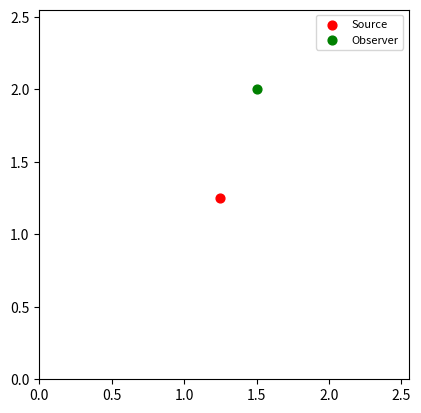
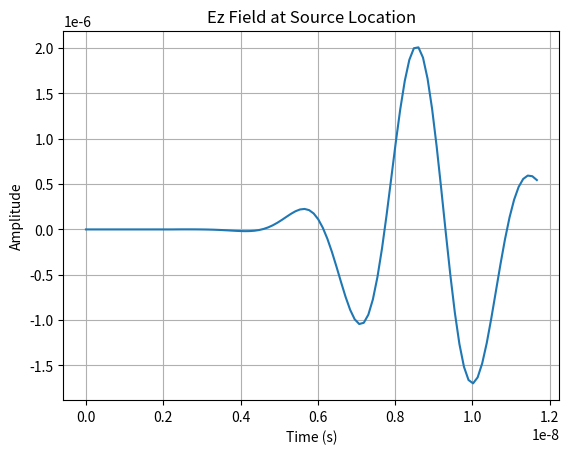
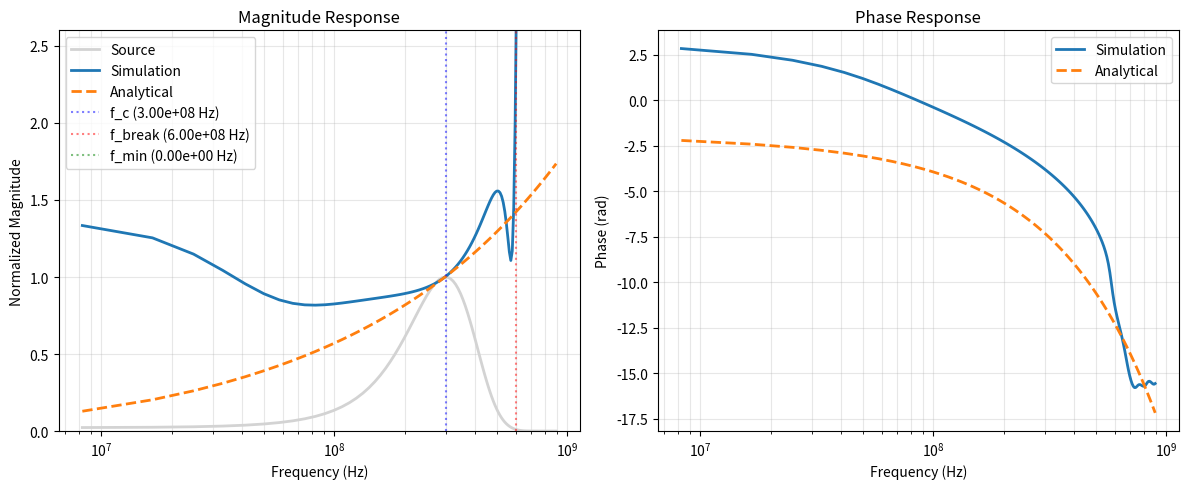
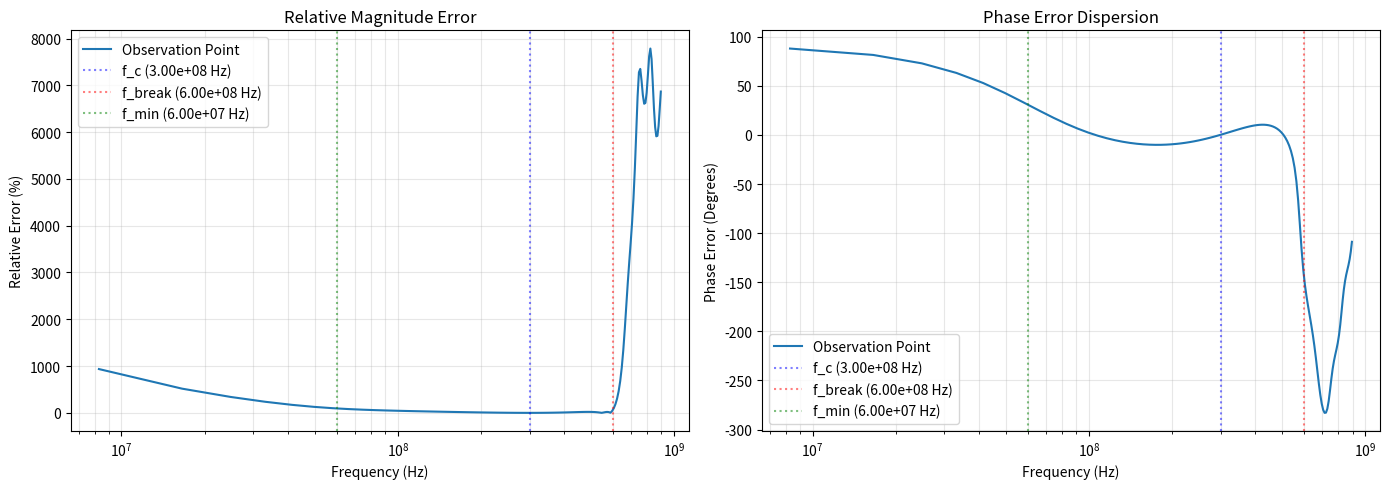

Reproduce these figures in Python, in order.
import time
import numpy as np
from tqdm import tqdm
import scipy.sparse as sp
from scipy.sparse import kron
import scipy.sparse.linalg as spla
import matplotlib.pyplot as plt
from matplotlib.animation import ArtistAnimation
import scipy.special as sp_special
from scipy.fft import fft, fftfreq
from scipy.linalg import dft

class FCI_TM_Solver:
    def __init__(self, Nx, Ny, Nt, lambda0, CFL, bc='PEC', solver="Schur", finesse=20):
        # Parameters
        self.Nx, self.Ny, self.Nt = Nx, Ny, Nt
        self.lambda0, self.CFL = lambda0, CFL
        self.finesse = finesse
        self.dx, self.dy = lambda0 / self.finesse, lambda0 / self.finesse
        self.bc = bc.upper()
        self.solver = solver

        # PBC drops the redundant N+1 boundary node to form a perfect ring
        self.nx_n = self.Nx if self.bc == 'PBC' else self.Nx + 1
        self.ny_n = self.Ny if self.bc == 'PBC' else self.Ny + 1

        # Material shizzle
        self.eps, self.mu, self.c = 8.854e-12, 1.256e-6, 3e8
        self.Z0 = np.sqrt(self.mu / self.eps)

        self.sigma = np.zeros((self.nx_n, self.ny_n)) #Define Drude media (so sigma_DC)
        self.gamma = 0.0
        self.epsilon_r  = np.ones((self.nx_n, self.ny_n))

        self.v_local = self.c / np.sqrt(self.epsilon_r)
        self.Z_local = self.Z0 / np.sqrt(self.epsilon_r)
        
        # Source Parameters
        self.f_c    = self.c / self.lambda0
        self.A      = 1.0
        self.a      = 3 # Amount of sigmas between fc and 0 in frequency domain
        self.sig_t  = self.a / (2 * np.pi * self.f_c)
        self.t0     = 4 * self.sig_t

        # Component lengths
        self.dt = CFL / (self.c * np.sqrt(1/self.dx**2 + 1/self.dy**2))
        self.len_hx = self.nx_n * self.Ny
        self.len_hy = self.Nx * self.ny_n
        self.len_ez = self.nx_n * self.ny_n
        
        # Hx & Hx_dot + Hy & Hy_dot + Ez & Ez_dot & Ez_ddot & Jz:
        self.total_len = 2 * self.len_hx + 2 * self.len_hy + 4 * self.len_ez
        ez_start = 2*self.len_hx + 2*self.len_hy
        self.idx_ez = slice(ez_start, ez_start + self.len_ez)
        
        self._build_system()

    def my_src(self, t):
        # Gaussian Pulse: A * cos(2*pi*fc*(t-t0)) * exp(-0.5 * ((t-t0)/sig_t)**2)
        return self.A * np.cos(2 * np.pi * self.f_c * (t - self.t0)) * \
               np.exp(-0.5 * ((t - self.t0) / self.sig_t)**2)

    def _get_pml_profiles(self):
        self.kx = np.ones((self.nx_n,self.ny_n))
        self.ky = np.ones((self.nx_n,self.ny_n))
        self.sx = np.zeros((self.nx_n,self.ny_n))
        self.sy = np.zeros((self.nx_n,self.ny_n))

        p, m = int(1 * self.finesse), 4
        k_max = 2
        s_max = (m + 1) / (150 * np.pi * min([self.dx, self.dy]))

        for i in range(p):
            d_pml = (p - i) / p
            val_k = 1.0 + (k_max - 1.0) * (d_pml**m)
            val_s = s_max * (d_pml**m)

            self.kx[i, :], self.kx[-1-i, :] = val_k, val_k
            self.ky[:, i], self.ky[:, -1-i] = val_k, val_k
            self.sx[i, :], self.sx[-1-i, :] = val_s, val_s
            self.sy[:, i], self.sy[:, -1-i] = val_s, val_s
        
        return self.sx, self.sy, self.kx, self.ky
    
    def _get_operators(self, n, d):
        if self.bc == 'PBC':
            ones = np.ones(n)
            Ix = sp.eye(n, format='csr')
            
            Dx = sp.diags_array(1/d) @ sp.diags_array([-ones, ones, ones], offsets=[0, 1, 1-n], shape=(n, n), format='csr')

            A = sp.diags_array([ones, ones, ones], offsets=[0, 1, 1-n], shape=(n, n), format='csr')
            
            return Ix, Dx, A
        
        else:
            Ix = sp.eye(n + 1, format='csr')

            Dx = (sp.eye(n, n + 1, k=1) - sp.eye(n, n + 1, k=0)) / (2*d)
            Dtx = ((sp.eye(n + 1, n, k=0) - sp.eye(n + 1, n, k=-1)) / (2*d)).tolil()
            Dtx[n, n-1] = - 1 / d

            A1 = sp.diags_array(1/(2*d)) @ sp.diags_array([1, 1], offsets=[0, -1], shape=(n, n-1), format='csr')
            A2 = sp.diags_array(1/(2*d)) @ sp.diags_array([1, 1], offsets=[0, 1], shape=(n, n+1), format='csr')

            return Ix, Dx.tocsr(), Dtx.tocsr(), A1.tocsr(), A2.tocsr()

    def _build_system(self):
        v, Z, gamma, dt = self.v_local, self.Z_local, self.gamma, self.dt
        sx, sy, kx, ky = self._get_pml_profiles()

        dxn = self.dx * np.ones(self.nx_n)
        dyn = self.dy * np.ones(self.ny_n)
        # dxn[self.Nx//2 - 5:self.Nx//2 + 5] = self.dx * 0.1 # np.linspace(0.2, 1.0, 10)  # Optional: Local refinement in the center
        
        N = self.nx_n * self.ny_n
        I = sp.eye(N, format='csr')

        Ix, Dx, Ax = self._get_operators(self.Nx, dxn)
        Iy, Dy, Ay = self._get_operators(self.Ny, dyn)
        

        # Update coefficients
        bxp = (kx / (v * dt) + Z * sx / 2.0).flatten()
        byp = (ky / (v * dt) + Z * sy / 2.0).flatten()
        bxm = (kx / (v * dt) - Z * sx / 2.0).flatten()
        bym = (ky / (v * dt) - Z * sy / 2.0).flatten()


        bz = (1.0 / (v * dt)).flatten()
        ap = (2.0 * gamma / (v * dt) + 1.0).flatten()
        am = (2.0 * gamma / (v * dt) - 1.0).flatten()
        Z = Z.flatten()
        v = v.flatten()
        sigma = self.sigma.flatten()
        def diag(vec):
            return sp.diags_array(vec, offsets=0, format='csc')
            
        L11 = diag(bz);                             L12 = diag(-bxp)
        L22 = kron(Ix,Ay) @ diag(byp);              L25 = kron(Ix, Dy) @ diag(1/Z)
        L33 = diag(bxp);                            L34 = diag(-byp)
        L44 = kron(Ax,Iy) @ diag(bz);               L45 = kron(Dx, Iy) @ diag(-1/Z)
        L55 = diag(byp);                            L56 = diag(-bz)
        L66 = diag(bxp);                            L67 = diag(-1 / (v * dt))
        L71 = kron(Ax,Dy);      L73 = -kron(Dx,Ay); L77 = kron(Ax,Ay) @ diag(1 / (Z * v * dt));     L78 = kron(Ax,Ay)/2
        L87 = diag(-sigma);     L88 = diag(ap)

        # Assemble LHS Block Matrix
        self.LHS = sp.bmat([
            [L11,  L12,  None, None, None, None, None, None], # hx
            [None, L22,  None, None, L25,  None, None, None], # hx_dot
            [None, None, L33,  L34,  None, None, None, None], # hy
            [None, None, None, L44,  L45,  None, None, None], # hy_dot
            [None, None, None, None, L55,  L56,  None, None], # ez
            [None, None, None, None, None, L66,  L67,  None], # ez_dot
            [L71,  None, L73,  None, None, None, L77,  L78 ], # ez_ddot
            [None, None, None, None, None, None, L87,  L88 ]  # jz
        ], format='csc')

        # RHS uses beta_m and flips signs on derivative terms
        R11 = diag(bz);                             R12 = diag(-bxm)
        R22 = kron(Ix,Ay) @ diag(bym);              R25 = kron(Ix, Dy) @ diag(-1/Z)
        R33 = diag(bxm);                            R34 = diag(-bym)
        R44 = kron(Ax,Iy) @ diag(bz);               R45 = kron(Dx, Iy) @ diag(1/Z)
        R55 = diag(bym);                            R56 = diag(-bz)
        R66 = diag(bxm);                            R67 = diag(-1 / (v * dt))
        R71 = -kron(Ax,Dy);      R73 = kron(Dx,Ay); R77 = kron(Ax,Ay) @ diag(1 / (Z * v * dt));     R78 = -kron(Ax,Ay)/2
        R87 = diag(sigma);       R88 = diag(am)

        # Assemble RHS Block Matrix
        self.RHS = sp.bmat([
            [R11,  R12,  None, None, None, None, None, None], # hx
            [None, R22,  None, None, R25,  None, None, None], # hx_dot
            [None, None, R33,  R34,  None, None, None, None], # hy
            [None, None, None, R44,  R45,  None, None, None], # hy_dot
            [None, None, None, None, R55,  R56,  None, None], # ez
            [None, None, None, None, None, R66,  R67,  None], # ez_dot
            [R71,  None, R73,  None, None, None, R77,  R78 ], # ez_ddot
            [None, None, None, None, None, None, R87,  R88 ]  # jz
        ], format='csc')

        if self.solver == "default":
            print("Pre-factoring the 8x8 system...")
            self.solve_func = spla.factorized(self.LHS.tocsc())

        elif self.solver == "Schur":
            print("Pre-factoring the 8x8 system using Schur complement...")
            
            # Extract blocks
            M11 = self.LHS[:2*self.len_hx + 2*self.len_hy, :2*self.len_hx + 2*self.len_hy].tocsc()
            M12 = self.LHS[:2*self.len_hx + 2*self.len_hy, 2*self.len_hx + 2*self.len_hy:].tocsc()
            M21 = self.LHS[2*self.len_hx + 2*self.len_hy:, :2*self.len_hx + 2*self.len_hy].tocsc()
            M22 = self.LHS[2*self.len_hx + 2*self.len_hy:, 2*self.len_hx + 2*self.len_hy:].tocsc()
            
            #Use DFT to compute inverses of the circulant blocks in M11 efficiently
            first_row = np.array([1.0, 1.0] + [0.0] * (self.Nx - 2))   # first row of Ax2 = I + S
            eigenvalues = np.fft.fft(first_row)                     # λ_k = 1 + e^{2πik/n}

            L11_inv = diag(1.0/L11.diagonal())
            L22_inv = diag(1/byp) @ kron(Ix, Ay_inv)
            L33_inv = diag(1.0/L33.diagonal())
            L44_inv = diag(1/bz) @ kron(Ax_inv, Iy)

            # Invert M11
            M11_inv = sp.bmat([
                [L11_inv,  -L11_inv @ L12 @ L22_inv,  None,       None],
                [None,      L22_inv,                  None,       None],
                [None,      None,                     L33_inv,  -L33_inv @ L34 @ L44_inv],
                [None,      None,                     None,       L44_inv]
            ], format='csc')

            # Precompute S = M22 - M21 * M11_inv * M12
            S = M22 - M21 @ M11_inv @ M12
            S_fact = spla.factorized(S.tocsc())

            # Define the solver function
            def solve_schur(b):
                # Split b into b1 and b2
                b1 = b[:2*self.len_hx + 2*self.len_hy]
                b2 = b[2*self.len_hx + 2*self.len_hy:]

                # Solve for u2 = S_inv* (b2 - M21 * M11_inv * b1)
                u2 = S_fact(b2 - M21 @ M11_inv @ b1)

                # Solve for u1 = M11_inv * (b1 - M12 * u2)
                u1 = M11_inv @ (b1 - M12 @ u2)

                # Combine to get full solution
                return np.concatenate([u1, u2])

            self.solve_func = solve_schur
            

    def run_simulation(self, src_pos, obs_pos, frame_skip=2):
        u = np.zeros(self.total_len)
        ez_history = []
        movie_frames = []
        
        # Global index for Ez component at src_pos
        offset = self.idx_ez.start  # = 2*len_hx + 2*len_hy
        x0, y0 = src_pos
        x_obs, y_obs = obs_pos

        src_idx = offset + x0 * self.ny_n + y0

        shifts = [(0, 0), (1, 0), (-1, 0), (0, 1), (0, -1)]
        neighbors = [offset + ((x0 + dx) % self.nx_n) * self.ny_n + ((y0 + dy) % self.ny_n) for dx, dy in shifts]
        weights = np.array([0.5, 0.125, 0.125, 0.125, 0.125])

        fig, ax = plt.subplots()
        
        # Static markers for source and observation points
        ax.scatter(x0 * self.dx, y0 * self.dy, color='red', s=40, zorder=2, label='Source')
        ax.scatter(x_obs * self.dx, y_obs * self.dy, color='green', s=40, zorder=2, label='Observer')
        ax.legend(loc='upper right', fontsize=8)

        for i in tqdm(range(self.Nt), desc=f"Simulating ({self.bc})"):
            t = i * self.dt
            b = self.RHS.dot(u)

            #Smooth source over a couple of grid points to prevent checkerboarding
            src_val = self.my_src(t) * self.dx * self.dy  
            # b[src_idx] -= src_val  # Inject into central point and one neighbor for smoother excitation
            for idx, w in zip(neighbors, weights):
                b[idx] += src_val * w

            u = self.solve_func(b)
            ez_2d = u[self.idx_ez].reshape((self.nx_n, self.ny_n))
            ez_history.append(ez_2d[x_obs, y_obs])
            
            if i % frame_skip == 0:
                txt = ax.text(0.5, 1.05, f'Step: {i}/{self.Nt} | BC: {self.bc}', ha="center", transform=ax.transAxes)
                img = ax.imshow(ez_2d.T * self.Z_local, cmap='RdBu', origin='lower', animated=True,
                                extent=[0, self.Nx*self.dx, 0, self.Ny*self.dy], vmin=-0.1, vmax=0.1, zorder=1)
                movie_frames.append([txt, img])
        
        ani = ArtistAnimation(fig, movie_frames, interval=100, blit=True)
        return ani, np.array(ez_history)

    @staticmethod
    def plot_1d_intensity(dt, ez_rec):
        plt.figure()
        plt.plot(np.arange(len(ez_rec)) * dt, ez_rec)
        plt.title("Ez Field at Source Location")
        plt.xlabel("Time (s)")
        plt.ylabel("Amplitude")
        plt.grid(True)
        plt.show()

    def verify_with_hankel(self, ez_obs_data, src_pos, obs_pos, hankel_f_min=None, hankel_f_max=None):
        print("\n--- Plotting Hankel verification ---")
        
        dx_m = (obs_pos[0] - src_pos[0]) * self.dx
        dy_m = (obs_pos[1] - src_pos[1]) * self.dy
        r = np.sqrt(dx_m**2 + dy_m**2)
        
        if r == 0:
            raise ValueError("r must be greater than zero")

        # Setup time and frequency 
        t = np.arange(self.Nt) * self.dt
        n_pad = 2**int(np.ceil(np.log2(self.Nt * 8)))  # High resolution zero padding
        freqs = fftfreq(n_pad, self.dt)
        f_min = hankel_f_min if hankel_f_min is not None else self.f_c * 0.2
        f_max = hankel_f_max if hankel_f_max is not None else self.f_c * 1.8
        band_idx = np.where((freqs > f_min) & (freqs < f_max))[0]
        f_valid = freqs[band_idx]
        omega = 2 * np.pi * f_valid
        k0 = omega / self.c
        
        # FFT of simulation data and the source function (with zero padding)
        src_time = self.my_src(t)
        J_src_f = fft(src_time, n=n_pad) * self.dt
        J_src_valid = J_src_f[band_idx]
        
        Ez_sim_f = fft(ez_obs_data, n=n_pad) * self.dt
        Ez_sim_valid = Ez_sim_f[band_idx]
        
        H_sim = Ez_sim_valid / J_src_valid
        H_sim_corrected = H_sim * np.exp(1j * omega * self.dt)

        # Analytical Solution
        H_analytical = -(omega * self.mu / 4) * sp_special.hankel2(0, k0 * r)
        
        # Save Hankel data for error analysis
        self._hankel_data = {
            "f_valid": f_valid, 
            "obs_points": {
                "Observation Point": {
                    "H_sim": H_sim_corrected,
                    "H_analytical": H_analytical
                }
            }
        }

        # Plotting — Magnitude and Phase only
        fig, axes = plt.subplots(1, 2, figsize=(12, 5))
        idx_fc = np.argmin(np.abs(f_valid - self.f_c))
        
        ax = axes[0]
        ax.plot(f_valid, np.abs(J_src_valid) / np.abs(J_src_valid[idx_fc]), label='Source', lw=2, color='lightgray', alpha=1.0)
        
        norm_sim = np.abs(H_sim_corrected[idx_fc])
        norm_anal = np.abs(H_analytical[idx_fc])
        
        ax.plot(f_valid, np.abs(H_sim_corrected) / norm_sim, label='Simulation', lw=2)
        ax.plot(f_valid, np.abs(H_analytical) / norm_anal, '--', label='Analytical', lw=2)
        
        f_break = 2 * self.f_c
        max_val = np.max(np.abs(H_sim_corrected[f_valid < f_break]) / norm_sim) if np.any(f_valid < f_break) else 1.0
        
        axes[1].plot(f_valid, np.unwrap(np.angle(H_sim_corrected)), label='Simulation', lw=2)
        axes[1].plot(f_valid, np.unwrap(np.angle(H_analytical)), '--', label='Analytical', lw=2)

        ax.set_ylim(0, 1.3 * max_val)
        ax.axvline(self.f_c, color='blue', ls=':', alpha=0.5, label=f'f_c ({self.f_c:.2e} Hz)')
        ax.axvline(f_break, color='red', ls=':', alpha=0.5, label=f'f_break ({f_break:.2e} Hz)')
        ax.axvline(f_min, color='green', ls=':', alpha=0.5, label=f'f_min ({f_min:.2e} Hz)')
        ax.set_xscale('log')
        ax.set_title('Magnitude Response')
        ax.set_xlabel('Frequency (Hz)')
        ax.set_ylabel('Normalized Magnitude')
        ax.legend()
        ax.grid(True, which='both', alpha=0.3)
        
        axes[1].set_xscale('log')
        axes[1].set_title('Phase Response')
        axes[1].set_xlabel('Frequency (Hz)')
        axes[1].set_ylabel('Phase (rad)')
        axes[1].legend()
        axes[1].grid(True, which='both', alpha=0.3)
        
        plt.tight_layout()
        plt.show()

    def plot_error_analysis(self):
        if not hasattr(self, "_hankel_data"):
            print("Run verify_with_hankel first!")
            return
            
        hd = self._hankel_data
        f_valid = hd["f_valid"]
        
        # Print key frequency limits
        f_src_max = self.f_c * (1 + 1)  # Source bandwidth edge
        f_nyquist = self.c / (2 * min(self.dx, self.dy))
        f_cutoff = (1 / (np.pi * self.dt)) * np.arcsin(self.c * self.dt / min(self.dx, self.dy))
        print(f"  Source bandwidth:    ~[0, {f_src_max:.3e}] Hz  (2 * f_c)")
        print(f"  Spatial Nyquist:     {f_nyquist:.3e} Hz  ({f_nyquist/self.f_c:.1f} * f_c)")
        print(f"  Yee num. cutoff:     {f_cutoff:.3e} Hz  ({f_cutoff/self.f_c:.1f} * f_c)")
        
        fig, axes = plt.subplots(1, 2, figsize=(14, 5))
        idx_fc = np.argmin(np.abs(f_valid - self.f_c))
        colors = plt.cm.tab10(np.linspace(0, 1, 10))
        
        for i, (name, data) in enumerate(hd["obs_points"].items()):
            H_sim, H_anal = data["H_sim"], data["H_analytical"]
            
            # Normalize both at f_c to remove constant amplitude offset from source injection
            sim_mag = np.abs(H_sim) / np.abs(H_sim[idx_fc])
            anal_mag = np.abs(H_anal) / np.abs(H_anal[idx_fc])
            rel_error = np.abs(sim_mag - anal_mag) / anal_mag
            
            # Phase Error Dispersion
            sim_phase = np.unwrap(np.angle(H_sim))
            anal_phase = np.unwrap(np.angle(H_anal))
            # Compute difference and pin it to 0 at the central frequency
            phase_diff = sim_phase - anal_phase
            phase_diff -= phase_diff[idx_fc]
            phase_error_deg = np.rad2deg(phase_diff)
            
            axes[0].plot(f_valid, rel_error * 100, label=name, lw=1.5, color=colors[i])
            axes[1].plot(f_valid, phase_error_deg, label=name, lw=1.5, color=colors[i])
            
        # Magnitude Error Formatting
        ax = axes[0]
        ax.axvline(self.f_c, color='blue', ls=':', alpha=0.5, label=f'f_c ({self.f_c:.2e} Hz)')
        ax.axvline(2 * self.f_c, color='red', ls=':', alpha=0.5, label=f'f_break ({2 * self.f_c:.2e} Hz)')
        ax.axvline(self.f_c * 0.2, color='green', ls=':', alpha=0.5, label=f'f_min ({self.f_c * 0.2:.2e} Hz)')
        ax.set_xscale('log')
        ax.set_title('Relative Magnitude Error')
        ax.set_xlabel('Frequency (Hz)')
        ax.set_ylabel('Relative Error (%)')
        ax.legend()
        ax.grid(True, which='both', alpha=0.3)
        
        # Phase Error Formatting
        ax = axes[1]
        ax.axvline(self.f_c, color='blue', ls=':', alpha=0.5, label=f'f_c ({self.f_c:.2e} Hz)')
        ax.axvline(2 * self.f_c, color='red', ls=':', alpha=0.5, label=f'f_break ({2 * self.f_c:.2e} Hz)')
        ax.axvline(self.f_c * 0.2, color='green', ls=':', alpha=0.5, label=f'f_min ({self.f_c * 0.2:.2e} Hz)')
        ax.set_xscale('log')
        ax.set_title('Phase Error Dispersion')
        ax.set_xlabel('Frequency (Hz)')
        ax.set_ylabel('Phase Error (Degrees)')
        ax.legend()
        ax.grid(True, which='both', alpha=0.3)
        
        plt.tight_layout()
        plt.show()

    @classmethod
    def run_full_analysis(cls, params):
        src_pos = params.pop('Source_loc', (50, 100))
        obs_pos = params.pop('Obs_loc', (70, 100))
        frame_skip = params.pop('frame_skip', 2)
        hankel_f_min = params.pop('hankel_f_min', None)
        hankel_f_max = params.pop('hankel_f_max', None)
        
        t0 = time.time()
        solver = cls(**params)
        
        # Run simulation
        ani, ez_data = solver.run_simulation(src_pos, obs_pos, frame_skip=frame_skip)
        t1 = time.time()
        exec_time = t1 - t0
        print(f"\n>>> [{solver.solver} solver] Execution time (Setup + Sim): {exec_time:.4f} seconds <<<\n")
        
        # Plot 1D intensity at observer
        solver.plot_1d_intensity(solver.dt, ez_data)
        # Verify against analytical Hankel
        solver.verify_with_hankel(ez_data, src_pos, obs_pos, hankel_f_min, hankel_f_max)
        solver.plot_error_analysis()
        
        return ez_data, exec_time


sim_params = {
    'Nx': 51, 
    'Ny': 51, 
    'Nt': 100, 
    'lambda0': 1, 
    'CFL': 1,
    'Source_loc' : (25,25),
    'Obs_loc' : (30,40),
    'bc': 'PBC',
    'solver': 'default',
    'finesse': 20,
    'frame_skip': 1,
    'hankel_f_min': 0.0,
    'hankel_f_max': 3 * 299792458
}

results, time_schur = FCI_TM_Solver.run_full_analysis(sim_params)

# sim_params_2 = {
#     'Nx': 200, 
#     'Ny': 200, 
#     'Nt': 300, 
#     'lambda0': 1, 
#     'CFL': 2,
#     'Source_loc' : (50,100),
#     'Obs_loc' : (80,100),
#     'bc': 'PBC',
#     'solver': 'default'
# }

# results_2, time_default = FCI_TM_Solver.run_full_analysis(sim_params_2)

# print("\n--- Final Performance Comparison ---")
print(f"Schur complement solver time: {time_schur:.4f} seconds")
# print(f"Default solver time:          {time_default:.4f} seconds")
